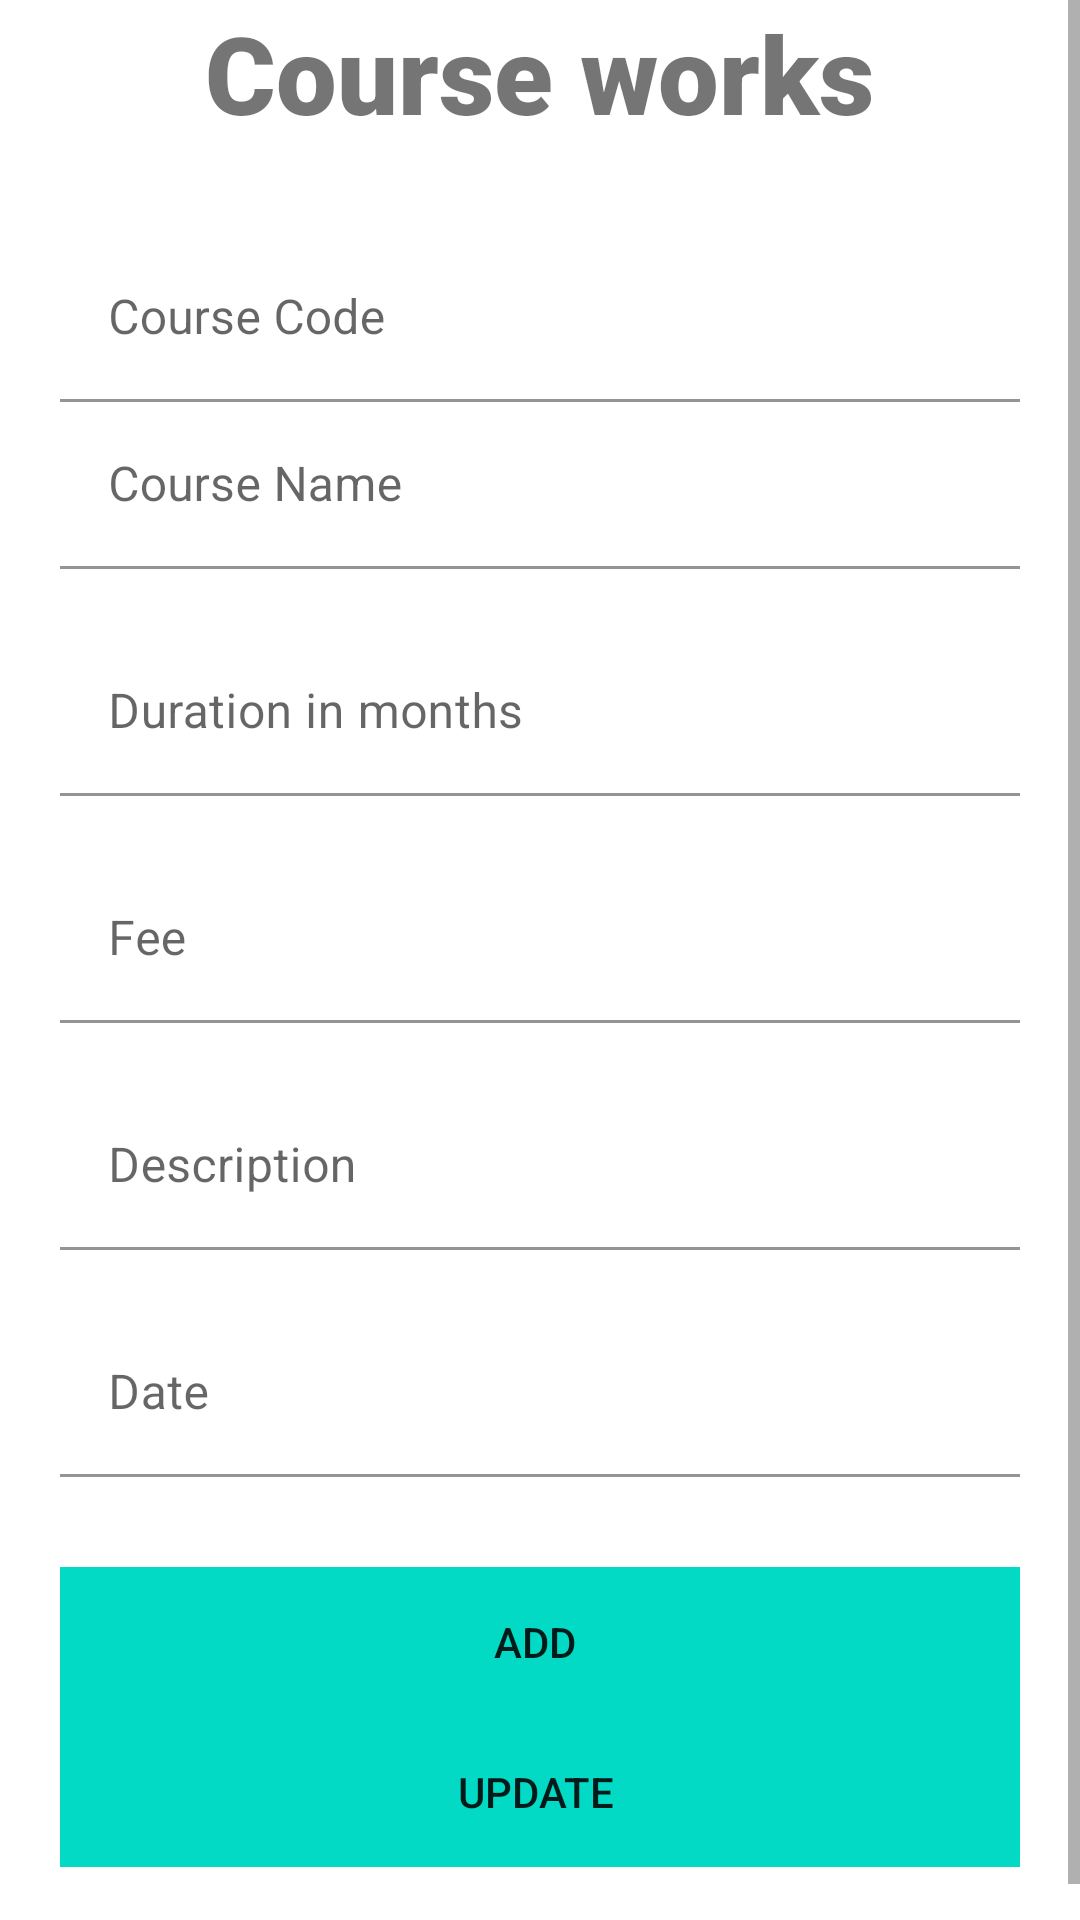

Produce the Android XML layout that renders to this screen, including the resource entries it uses.
<!-- AndroidManifest.xml: application theme Theme.BrightAcademy -->
<!-- res/layout/activity_add_course.xml -->
<?xml version="1.0" encoding="utf-8"?>
<androidx.constraintlayout.widget.ConstraintLayout xmlns:android="http://schemas.android.com/apk/res/android"
    xmlns:app="http://schemas.android.com/apk/res-auto"
    xmlns:tools="http://schemas.android.com/tools"
    android:layout_width="match_parent"
    android:layout_height="match_parent"
    tools:context=".view.AddCourseActivity">

    <ScrollView
        android:layout_width="match_parent"
        android:layout_height="wrap_content"
        app:layout_constraintBottom_toBottomOf="parent"
        app:layout_constraintEnd_toEndOf="parent"
        app:layout_constraintStart_toStartOf="parent"
        app:layout_constraintTop_toTopOf="parent">
        <LinearLayout
            android:layout_width="match_parent"
            android:layout_height="wrap_content"
            android:gravity="center"
            android:orientation="vertical">

            <LinearLayout
                android:layout_width="wrap_content"
                android:layout_height="wrap_content"
                android:orientation="vertical"
                android:layout_marginBottom="30dp"
                >

                <TextView
                    android:id="@+id/textView2"
                    android:layout_width="match_parent"
                    android:layout_height="wrap_content"
                    android:fontFamily="sans-serif-black"
                    android:text="Course works"
                    android:textSize="36sp" />
            </LinearLayout>
























            <LinearLayout
                android:layout_width="320dp"
                android:layout_height="wrap_content"
                android:orientation="vertical"
                android:layout_marginBottom="30dp"
                >
                <com.google.android.material.textfield.TextInputLayout
                    android:id="@+id/input_layout_CourseCode"
                    android:layout_width="match_parent"
                    android:layout_height="wrap_content">

                    <EditText
                        android:id="@+id/input_CoursCode"
                        android:layout_width="match_parent"
                        android:layout_height="wrap_content"
                        android:background="?android:colorBackground"
                        android:inputType="none"
                        android:focusable="false"
                        android:focusableInTouchMode="false"
                        android:hint="Course Code" />
                </com.google.android.material.textfield.TextInputLayout>



                <com.google.android.material.textfield.TextInputLayout
                    android:id="@+id/input_layout_Fullname"
                    android:layout_width="match_parent"
                    android:layout_height="wrap_content">

                    <EditText
                        android:id="@+id/input_CourseName"
                        android:layout_width="match_parent"
                        android:layout_height="wrap_content"
                        android:background="?android:colorBackground"

                        android:hint="Course Name" />
                </com.google.android.material.textfield.TextInputLayout>
                <com.google.android.material.textfield.TextInputLayout
                    android:id="@+id/input_layout_Email"
                    android:layout_width="match_parent"
                    android:layout_height="wrap_content">

                    <EditText
                        android:id="@+id/input_Duration"
                        android:layout_width="match_parent"
                        android:layout_height="wrap_content"
                        android:inputType="number"
                        android:layout_marginTop="20dp"
                        android:background="?android:colorBackground"
                        android:hint="Duration in months" />

                </com.google.android.material.textfield.TextInputLayout>
                <com.google.android.material.textfield.TextInputLayout
                    android:id="@+id/input_layout_Password"
                    android:layout_width="match_parent"
                    android:layout_height="wrap_content">

                    <EditText
                        android:id="@+id/input_Fee"
                        android:layout_width="match_parent"
                        android:layout_height="wrap_content"
                        android:layout_marginTop="20dp"
                        android:inputType="numberDecimal"
                        android:background="?android:colorBackground"
                        android:hint="Fee" />
                </com.google.android.material.textfield.TextInputLayout>

                <com.google.android.material.textfield.TextInputLayout
                    android:id="@+id/input_layout_Description"
                    android:layout_width="match_parent"
                    android:layout_height="wrap_content">

                    <EditText
                        android:id="@+id/input_Description"
                        android:layout_width="match_parent"
                        android:layout_height="wrap_content"
                        android:inputType="textMultiLine"
                        android:layout_marginTop="20dp"
                        android:background="?android:colorBackground"
                        android:hint="Description" />
                </com.google.android.material.textfield.TextInputLayout>



                <com.google.android.material.textfield.TextInputLayout
                    android:layout_width="match_parent"
                    android:layout_height="wrap_content"
                    android:clickable="false"
                    >

                    <EditText
                        android:focusable="false"
                        android:onClick="onDataSelectionClick"
                        android:focusableInTouchMode="false"
                        android:id="@+id/date"
                        android:layout_width="match_parent"
                        android:layout_height="wrap_content"
                        android:layout_marginTop="20dp"
                        android:textSize="16sp"
                        android:inputType="textMultiLine"
                        android:background="?android:colorBackground"
                        android:hint="Date" />
                </com.google.android.material.textfield.TextInputLayout>
                <LinearLayout
                    android:layout_width="match_parent"
                    android:layout_height="wrap_content"
                    android:orientation="vertical"
                    android:layout_marginTop="30dp"
                    app:layout_constraintVertical_bias="0.9"
                    app:layout_constraintBottom_toBottomOf="parent"
                    app:layout_constraintEnd_toEndOf="parent"
                    app:layout_constraintTop_toTopOf="parent"
                    app:layout_constraintStart_toStartOf="parent">

                    <Button
                        android:id="@+id/btnAdd"
                        android:layout_width="match_parent"
                        android:layout_height="50dp"
                        android:layout_gravity="center"
                        android:background="?attr/colorSecondary"
                        android:text="ADD " />
                    <Button
                        android:id="@+id/btnUpdate"
                        android:layout_width="match_parent"
                        android:layout_height="50dp"
                        android:layout_gravity="center"
                        android:background="?attr/colorSecondary"
                        android:text="Update " />

                </LinearLayout>

            </LinearLayout>

        </LinearLayout>

    </ScrollView>

</androidx.constraintlayout.widget.ConstraintLayout>
<!-- resources referenced by this layout -->
<resources>
  <style name="Theme.BrightAcademy" parent="Theme.MaterialComponents.DayNight.DarkActionBar">
          
          <item name="colorPrimary">@color/purple_500</item>
          <item name="colorPrimaryVariant">@color/purple_700</item>
          <item name="colorOnPrimary">@color/white</item>
          
          <item name="colorSecondary">@color/teal_200</item>
          <item name="colorSecondaryVariant">@color/teal_700</item>
          <item name="colorOnSecondary">@color/black</item>
          
          <item name="android:statusBarColor" tools:targetApi="l">?attr/colorPrimaryVariant</item>
          
      </style>
  <!-- not gathered from this repository: default colours our renderer supplied (Android Studio template values) -->
  <color name="purple_500">#FF6200EE</color>
  <color name="purple_700">#FF3700B3</color>
  <color name="teal_200">#FF03DAC5</color>
  <color name="teal_700">#FF018786</color>
  <color name="black">#FF000000</color>
  <color name="white">#FFFFFFFF</color>
</resources>
